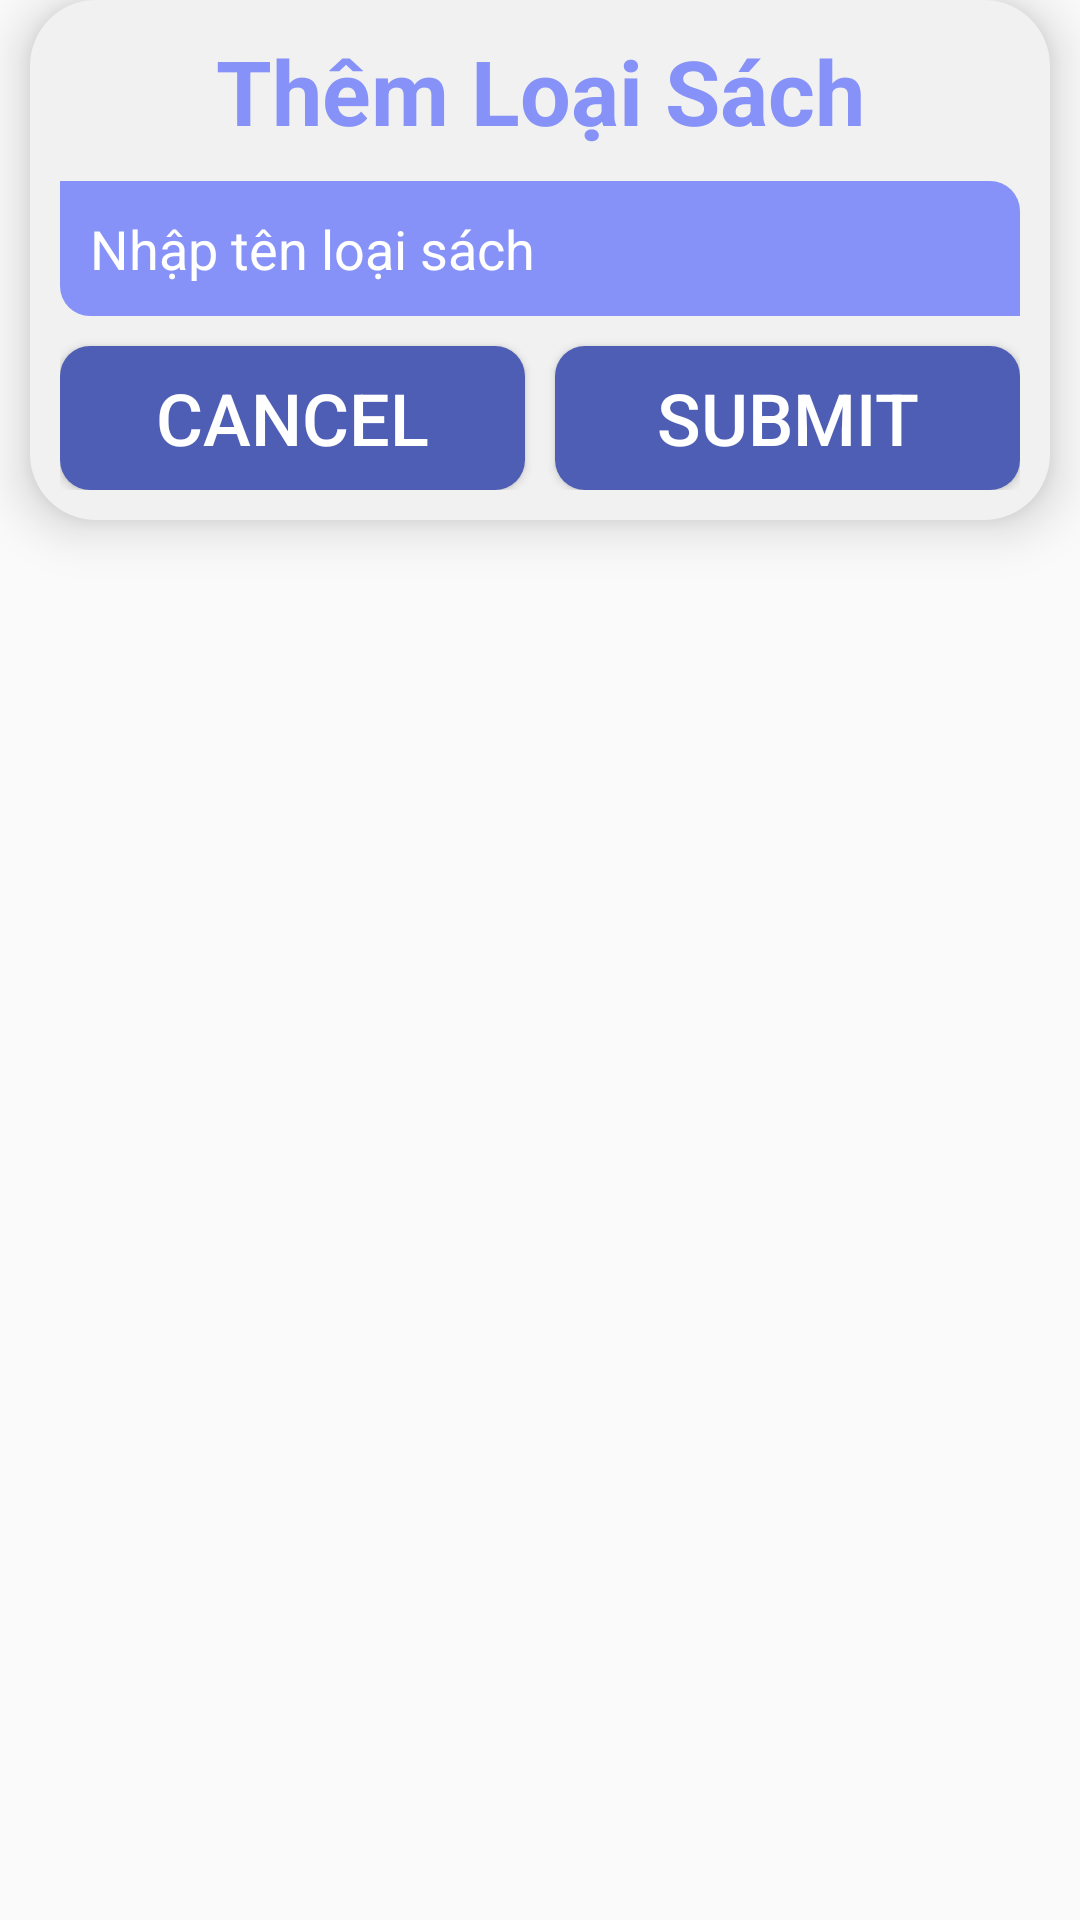

Reconstruct the res/layout file that produces this screen, plus the resources it refers to.
<!-- AndroidManifest.xml: application theme Theme.Duanmau -->
<!-- res/layout/dialog_addloaisach.xml -->
<?xml version="1.0" encoding="utf-8"?>
<LinearLayout xmlns:android="http://schemas.android.com/apk/res/android"
    xmlns:app="http://schemas.android.com/apk/res-auto"
    android:layout_width="match_parent"
    android:orientation="vertical"
    android:layout_height="wrap_content">

    <LinearLayout
        android:layout_width="match_parent"
        android:layout_height="wrap_content"
        android:layout_marginStart="10dp"
        android:layout_marginEnd="10dp"
        android:orientation="vertical"
        android:padding="10dp"
        android:background="@drawable/gray_backgroud"
        android:elevation="10dp"
        app:layout_constraintEnd_toEndOf="parent"
        app:layout_constraintStart_toStartOf="parent"
        app:layout_constraintTop_toTopOf="parent">

        <TextView
            android:id="@+id/textView2"
            android:layout_width="match_parent"
            android:layout_height="wrap_content"
            android:text="Thêm Loại Sách"
            android:textColor="@color/levente"
            android:textStyle="bold"
            android:textSize="30sp"
            android:gravity="center"
            />

        <EditText
            android:layout_marginTop="10dp"
            android:id="@+id/edttenLoaiSach"
            android:layout_width="match_parent"
            android:layout_height="45dp"
            android:ems="10"
            android:hint="Nhập tên loại sách"
            android:inputType="text"
            android:paddingLeft="10dp"
            android:textColor="@color/white"
            android:textColorHint="@color/white"
            android:background="@drawable/edt_custom"
            />
















      <LinearLayout
          android:layout_width="match_parent"
          android:layout_height="wrap_content"
          android:orientation="horizontal">
          <Button
              android:layout_marginTop="10dp"
              android:id="@+id/btncanaddLoaiSach"
              android:layout_weight="1"
              android:layout_width="match_parent"
              android:layout_height="wrap_content"
              android:text="CanCel"
              android:background="@drawable/btn_custom"
              android:textSize="24sp"
              android:layout_marginRight="5dp"
              android:textColor="@color/white"/>
          <Button
              android:layout_marginTop="10dp"
              android:id="@+id/btnsubmitaddLoaiSach"
              android:layout_width="match_parent"
              android:layout_height="wrap_content"
              android:text="submit"
              android:layout_weight="1"
              android:layout_marginLeft="5dp"
              android:background="@drawable/btn_custom"
              android:textSize="24sp"
              android:textColor="@color/white"/>

      </LinearLayout>
    </LinearLayout>
</LinearLayout>
<!-- resources referenced by this layout -->
<resources>
  <color name="levente">#8692f7</color>
  <color name="white">#FFFFFFFF</color>
  <!-- drawable btn_custom (drawable) -->
  <?xml version="1.0" encoding="utf-8"?>
  <shape xmlns:android="http://schemas.android.com/apk/res/android">
      <solid android:color="#4F5EB5"/>
      <corners android:radius="10dp"/>
  </shape>
  <!-- drawable edt_custom (drawable) -->
  <?xml version="1.0" encoding="utf-8"?>
  <shape xmlns:android="http://schemas.android.com/apk/res/android">
      <solid android:color="@color/levente"/>
      <corners android:bottomLeftRadius="10dp"
          android:topRightRadius="10dp"
          />
  </shape>
  <!-- drawable gray_backgroud (drawable) -->
  <?xml version="1.0" encoding="utf-8"?>
  <shape xmlns:android="http://schemas.android.com/apk/res/android">
      <solid android:color="#F1F1F1"/>
      <corners android:radius="22dp"/>
  </shape>
  <style name="Theme.Duanmau" parent="Base.Theme.Duanmau" />
  <style name="Base.Theme.Duanmau" parent="Theme.AppCompat.DayNight.NoActionBar">
          
          
      </style>
</resources>
